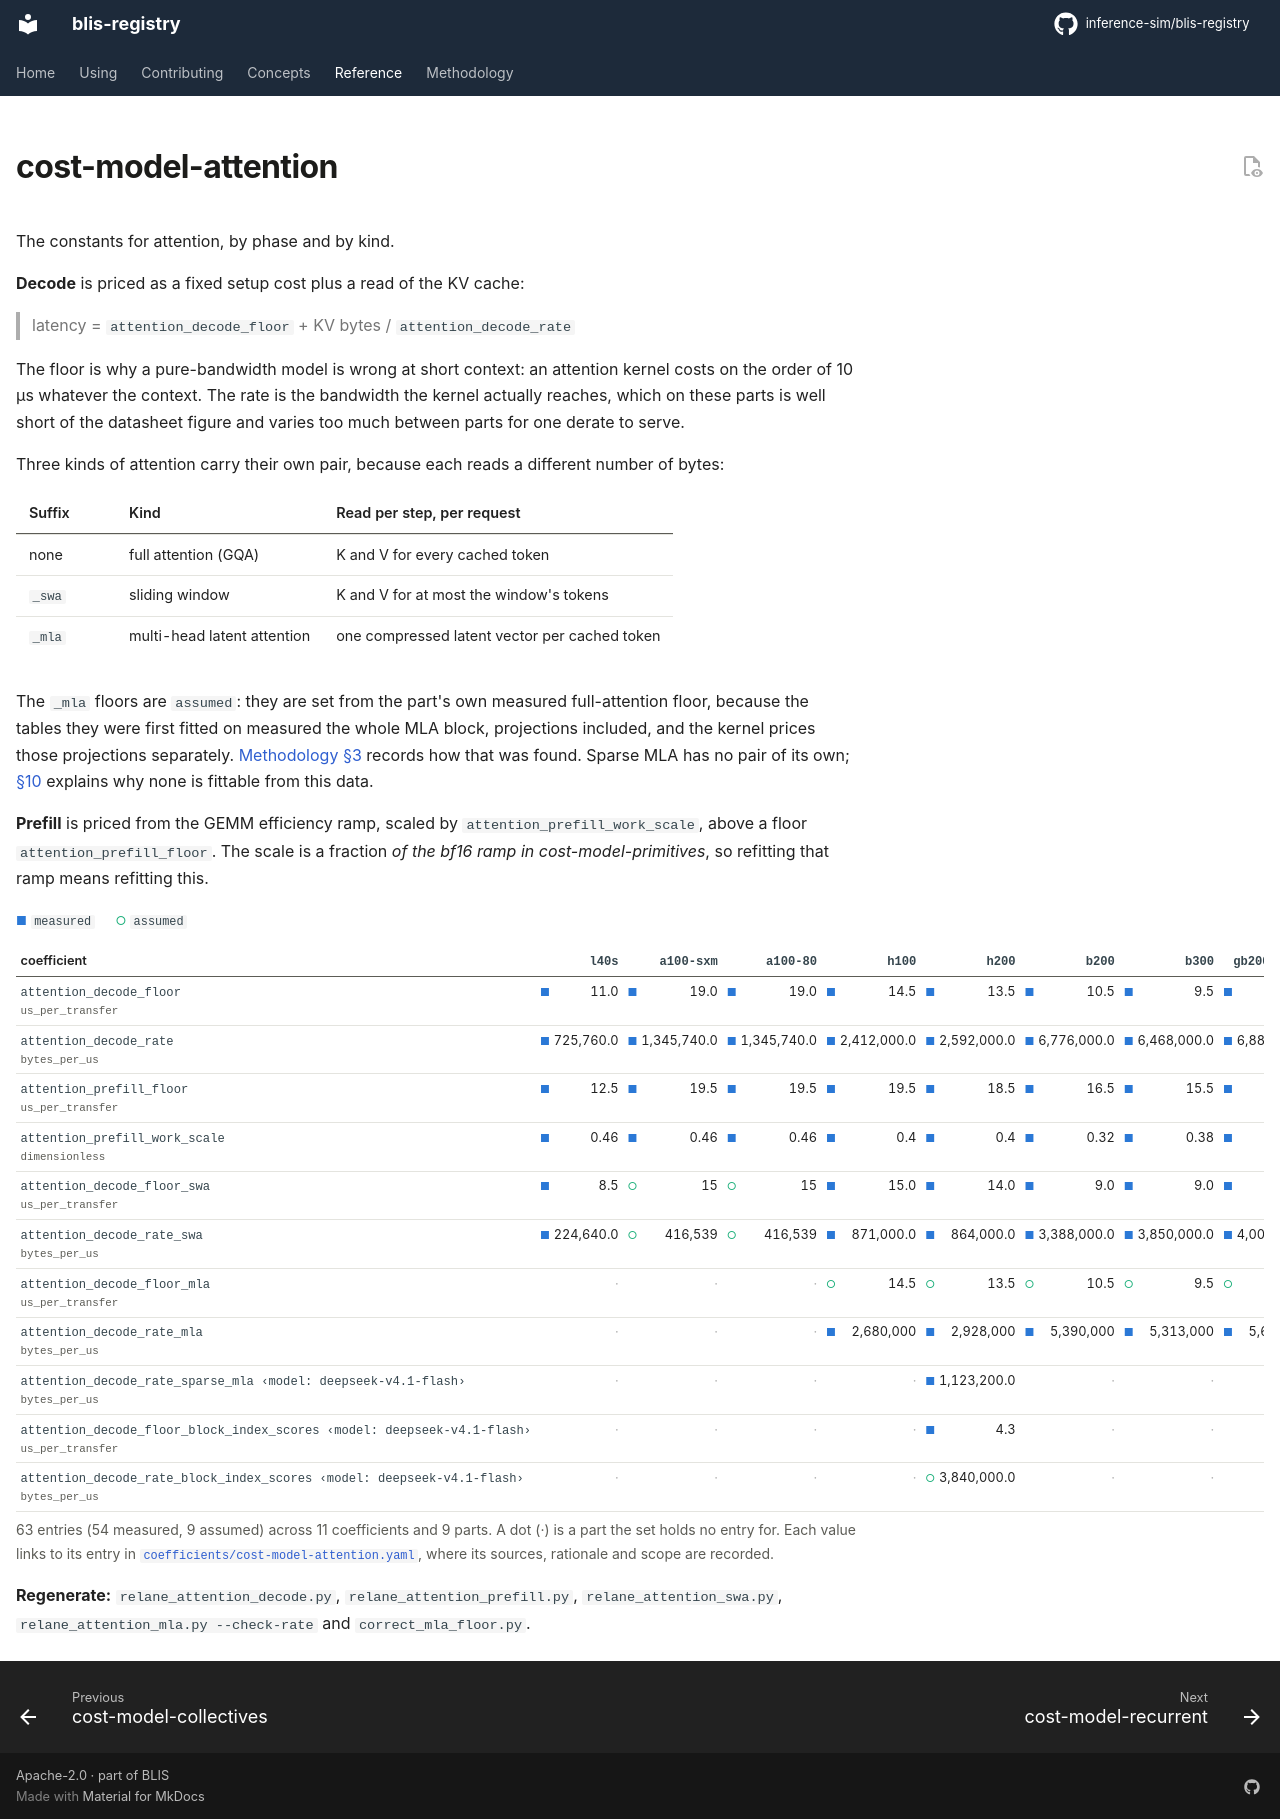

repository: inference-sim/blis-registry · page: 0.1.2/reference/sets/cost-model-attention/index.html · generator: mkdocs

---
hide:
  - navigation
  - toc
---

# cost-model-attention

The constants for attention, by phase and by kind.

**Decode** is priced as a fixed setup cost plus a read of the KV cache:

> latency = `attention_decode_floor` + KV bytes / `attention_decode_rate`

The floor is why a pure-bandwidth model is wrong at short context: an attention kernel
costs on the order of 10 µs whatever the context. The rate is the bandwidth the kernel
actually reaches, which on these parts is well short of the datasheet figure and varies
too much between parts for one derate to serve.

Three kinds of attention carry their own pair, because each reads a different number of
bytes:

| Suffix | Kind | Read per step, per request |
|---|---|---|
| none | full attention (GQA) | K and V for every cached token |
| `_swa` | sliding window | K and V for at most the window's tokens |
| `_mla` | multi-head latent attention | one compressed latent vector per cached token |

The `_mla` floors are `assumed`: they are set from the part's own measured full-attention
floor, because the tables they were first fitted on measured the whole MLA block,
projections included, and the kernel prices those projections separately.
[Methodology §3](../../methodology.md#3-the-three-level-data-separation) records how that
was found. Sparse MLA has no pair of its own;
[§10](../../methodology.md#10-sparse-mla-the-byte-count-is-the-fix-and-the-rate-is-not-fittable)
explains why none is fittable from this data.

**Prefill** is priced from the GEMM efficiency ramp, scaled by
`attention_prefill_work_scale`, above a floor `attention_prefill_floor`. The scale is a
fraction *of the bf16 ramp in cost-model-primitives*, so refitting that ramp means
refitting this.

<!-- registry:set cost-model-attention -->

**Regenerate:** `relane_attention_decode.py`, `relane_attention_prefill.py`,
`relane_attention_swa.py`, `relane_attention_mla.py --check-rate` and
`correct_mla_floor.py`.
